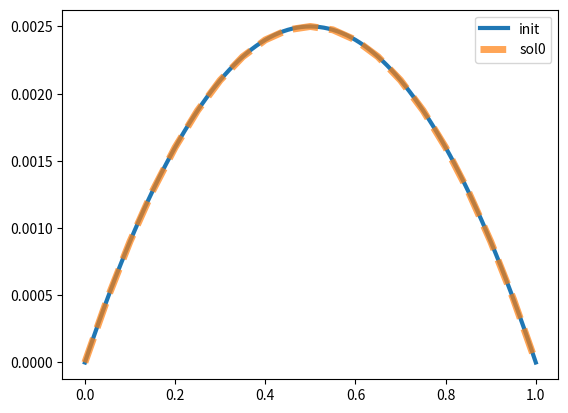
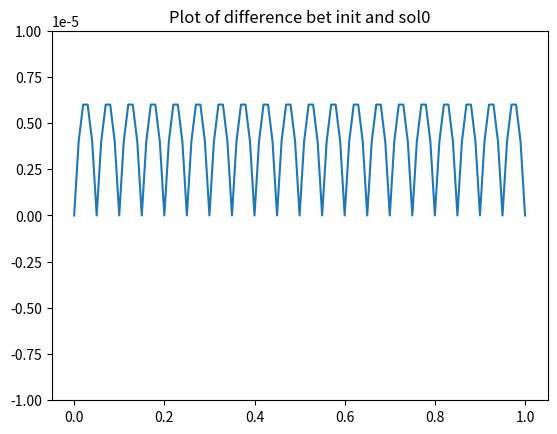
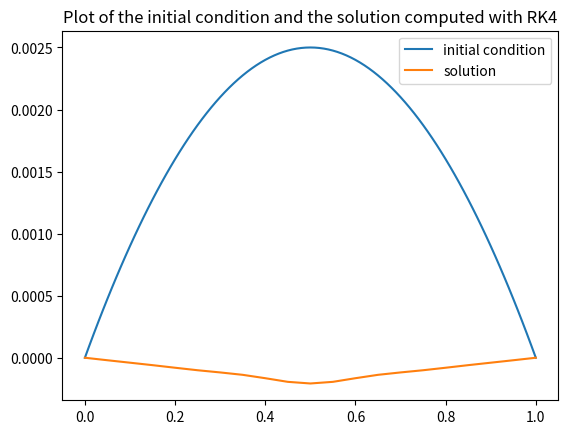

Recreate these plots in Python, in order.
# -*- coding: utf-8 -*-

        #***************************************************#

# Example 7.7 - Finite elements method for the homogeneous wave equation with
# homogeneous Dirichlet boundary conditions and initial conditions

# Reference: Gockenbach, chap. 7.3.1, Example 7.7, pag. 283

# Consider the homogeneous wave equation (f(x,t) = 0) with homogeneous
# Dirichlet boundary conditions, null initial velocity (du/dt(x,t0) = 0) and
# initial condition on u, u(x,t0) = \psi(x). The lenght of the string is 1 m,
# the speed of the waves is 522 m/s, thus the natural frequency being 261 Hz.
# The initial shape of the string is u(x,t0) = \psi(x) = 0.01x*(1-x).
# We assume (and we get in the end) that the solution of the IBVP is smooth,
# so we can apply the finite elements method, knowing that it fails (or at
# least the standard procedure with Galerkin that we know fails) for
# solutions with singularities such as jumps.

        #***************************************************#

import numpy as np
import matplotlib.pyplot as plt
from scipy.linalg import solve_banded

c = 522
t0 = 0
tf = 1/(c/2)
ntimestep = 50
dt = tf/ntimestep
n = 20  # Intervals for the linear polynomials
h = 1/n  # Step

# Standard triangular basis for piecewise linear polynomials


def fun(x, i):
    return np.piecewise(x, [x < (i-1)*h,
                            ((i-1)*h <= x) & (x <= i*h),
                            (i*h < x) & (x <= (i+1)*h),
                            x > (i+1)*h],
                        [0, (x - (i - 1) * h)/h, -(x - (i + 1) * h)/h, 0])


# Build the mass M and stiffness K matrixes in banded form to pass to
# function solve_banded
# Recall that
# M_ij = integral_0^l(fun(x,j)*fun(x,i))
# K_ij = integral_0^l(c**2*dfun(x,j)/dx*dfun(x,i)/dx)
# and piecewise derivatives are better computed analytically (carta e penna)
maindiagm = np.ones(n-1)*(2*h/3)
offdiagm = np.ones(n-2)*(h/6)

maindiagk = np.ones(n-1)*(2/h)
offdiagk = np.ones(n-2)*(-1/h)

m = np.diag(offdiagm, -1) + np.diag(maindiagm) + np.diag(offdiagm, 1)
k = np.diag(offdiagk, -1) + np.diag(maindiagk) + np.diag(offdiagk, 1)
k = k*c**2

mb = np.zeros((3, n-1))
for i in range(n-2):
    mb[0, i+1] = offdiagm[i]
    mb[2, i] = offdiagm[i]
for i in range(n-1):
    mb[1, i] = maindiagm[i]

kb = np.zeros((3, n-1))
for i in range(n-2):
    kb[0, i+1] = offdiagk[i]
    kb[2, i] = offdiagk[i]
for i in range(n-1):
    kb[1, i] = maindiagk[i]

kb = kb*c**2

# Initial condition/shape of u(x,t)


def psi(x):
    return 0.01*x*(1-x)


# Initial values of vector-valued function u(t0)=y0
y0 = np.array([psi((i+1)*h) for i in range(n-1)])


def vib(d):
    vib = 0
    for i in range(n-1):
        vib = vib+y0[i]*fun(d, i+1)
    return vib


vvib = np.vectorize(vib)

# check that the initial value "init" and the approximation of it obtained
# by using vib with y0 "sol0" are very similar
grid = np.linspace(0, 1, 101)
vpsi = np.vectorize(psi)
init = vpsi(grid)
sol0 = vvib(grid)

plt.figure(1, dpi=300)
plt.plot(grid, init, label="init", linestyle="-", lw=3, alpha=1.)
plt.plot(grid, sol0, label="sol0", linestyle="--", lw=5, alpha=0.7)
plt.legend()
plt.show()

plt.figure(2, dpi=300)
plt.plot(grid, abs(init-sol0))
plt.ylim(-1e-05, 1e-05)
plt.title("Plot of difference bet init and sol0")
plt.show()


z0 = np.zeros(n-1)
y = np.copy(y0)
z = np.copy(z0)

# Implementation of Runge-Kutta 4
# I have to solve the equation for s1 for every correction, after the
# implementation of the result found on the previous step

for i in range(13):
    s1 = solve_banded((1, 1), mb, -np.dot(k, y))
    k1y = z
    k1z = s1
    s2 = solve_banded((1, 1), mb, -np.dot(k, y+(1/2)*dt*k1y))
    k2y = z+(1/2)*dt*k1z
    k2z = s2
    s3 = solve_banded((1, 1), mb, -np.dot(k, y+(1/2)*dt*k2y))
    k3y = z+(1/2)*dt*k2z
    k3z = s3
    s4 = solve_banded((1, 1), mb, -np.dot(k, y+dt*k3y))
    k4y = z+dt*k3z
    k4z = s4
    y0 = np.copy(y)
    z0 = np.copy(z)
    y = y0+(k1y+2*k2y+2*k3y+k4y)*dt/6
    z = z0+(k1z+2*k2z+2*k3z+k4z)*dt/6


def vib(d):
    vib = 0
    for i in range(n-1):
        vib = vib+y[i]*fun(d, i+1)
    return vib


vvib = np.vectorize(vib)

sol = vvib(grid)

plt.figure(3, dpi=300)
plt.plot(grid, init, label="initial condition")
plt.plot(grid, sol, label="solution")
plt.legend()
plt.title("Plot of the initial condition and the solution computed with RK4")
plt.show()
